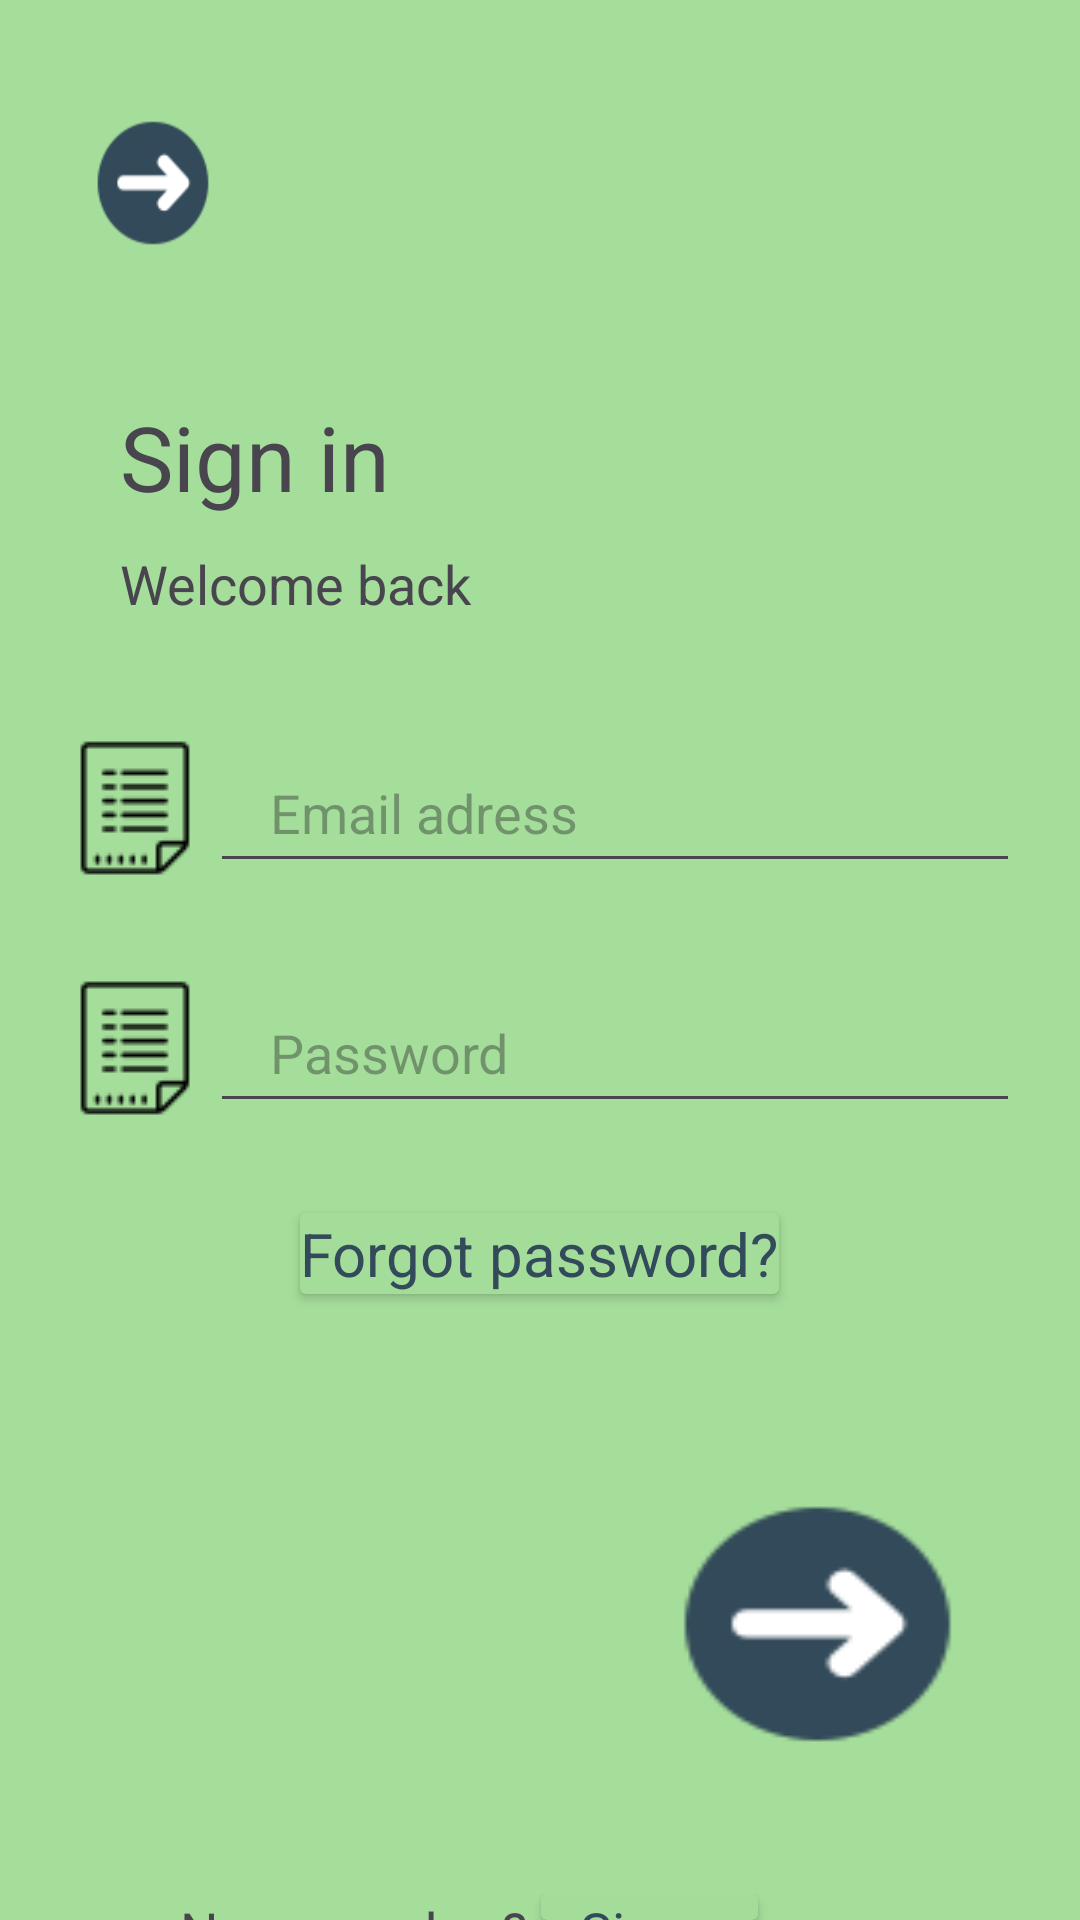

The Android layout XML behind this screen, and the referenced resources:
<!-- AndroidManifest.xml: application theme Theme.Terrace -->
<!-- res/layout/activity_login.xml -->
<?xml version="1.0" encoding="utf-8"?>
<LinearLayout xmlns:android="http://schemas.android.com/apk/res/android"
    xmlns:app="http://schemas.android.com/apk/res-auto"
    xmlns:tools="http://schemas.android.com/tools"
    android:id="@+id/main"
    android:layout_width="match_parent"
    android:layout_height="match_parent"
    android:orientation="vertical"
    tools:context=".View.LoginActivity"

    android:background="#A5DD9B">

    <ImageButton
        android:id="@+id/btnBack"
        android:layout_width="62dp"
        android:layout_height="62dp"
        android:layout_marginTop="30dp"
        android:layout_marginLeft="20dp"
        android:backgroundTint="@android:color/transparent"
        android:scaleType="fitXY"
        app:srcCompat="@drawable/ic_right" />
    <TextView
        android:id="@+id/textView3"
        android:layout_width="match_parent"
        android:layout_height="wrap_content"
        android:text="Sign in"
        android:textSize="30dp"
        android:layout_marginTop="40dp"
        android:layout_marginLeft="40dp"/>

    <TextView
        android:layout_width="wrap_content"
        android:layout_height="32dp"
        android:text="Welcome back"
        android:textSize="18dp"
        android:layout_marginTop="10dp"
        android:layout_marginLeft="40dp"
        />

    <LinearLayout
        android:layout_width="wrap_content"
        android:layout_height="wrap_content"
        android:orientation="horizontal"
        android:layout_gravity="center_horizontal"
        android:layout_marginTop="30dp">

        <ImageView
            android:id="@+id/imageView2"
            android:layout_width="50dp"
            android:layout_height="50dp"
            android:layout_gravity="center_vertical"
            android:src="@drawable/list" />

        <EditText
            android:id="@+id/edtEmail"
            android:layout_width="270dp"
            android:layout_height="50dp"
            android:ems="10"
            android:hint="Email adress"
            android:inputType="text"
            android:paddingLeft="20dp"
            />
    </LinearLayout>
    <LinearLayout
        android:layout_width="wrap_content"
        android:layout_height="wrap_content"
        android:orientation="horizontal"
        android:layout_gravity="center_horizontal"
        android:layout_marginTop="30dp">

        <ImageView
            android:id="@+id/imageView3"
            android:layout_width="50dp"
            android:layout_height="50dp"
            android:layout_gravity="center_vertical"
            android:src="@drawable/list" />

        <EditText
            android:id="@+id/edtPass"
            android:layout_width="270dp"
            android:layout_height="50dp"
            android:ems="10"
            android:hint="Password"
            android:paddingLeft="20dp"
            android:inputType="textPassword"
            />
    </LinearLayout>

    <androidx.cardview.widget.CardView
        android:id="@+id/carForgotPass"
        android:layout_width="wrap_content"
        android:layout_height="wrap_content"
        app:cardBackgroundColor="#A4DC9A"
        android:layout_gravity="center_horizontal"
        android:layout_marginTop="30dp">
        <TextView
            android:layout_width="wrap_content"
            android:layout_height="wrap_content"
            android:text="Forgot password?"
            android:textColor="#324A59"
            android:textSize="20dp"/>
    </androidx.cardview.widget.CardView>

    <ImageButton
        android:id="@+id/btnLogin"
        android:layout_width="115dp"
        android:layout_height="100dp"
        android:backgroundTint="@android:color/transparent"
        android:layout_marginTop="60dp"
        android:layout_gravity="end"
        android:layout_marginRight="30dp"
        app:srcCompat="@drawable/ic_right"
        android:scaleType="fitXY"/>
    <LinearLayout
        android:layout_width="match_parent"
        android:layout_height="wrap_content"
        android:layout_marginLeft="60dp"
        android:orientation="horizontal"
        android:layout_marginTop="40dp">
        <TextView
            android:id="@+id/textView"
            android:layout_width="wrap_content"
            android:layout_height="wrap_content"
            android:text="New member? "
            android:textSize="18dp"/>
        <androidx.cardview.widget.CardView
            android:id="@+id/cardRes"
            android:layout_width="wrap_content"
            android:layout_height="wrap_content"
            app:cardBackgroundColor="#A4DC9A">
            <TextView
                android:layout_width="wrap_content"
                android:layout_height="wrap_content"
                android:text="   Sign up"
                android:textColor="#324A59"
                android:textSize="18dp"/>
        </androidx.cardview.widget.CardView>

    </LinearLayout>

</LinearLayout>
<!-- resources referenced by this layout -->
<resources>
  <!-- drawable ic_right: png bitmap (drawable, 1379 bytes) -->
  <!-- drawable list: png bitmap (drawable, 641 bytes) -->
  <style name="Theme.Terrace" parent="Base.Theme.Terrace" />
  <style name="Base.Theme.Terrace" parent="Theme.Material3.DayNight.NoActionBar">
          
          
      </style>
</resources>
